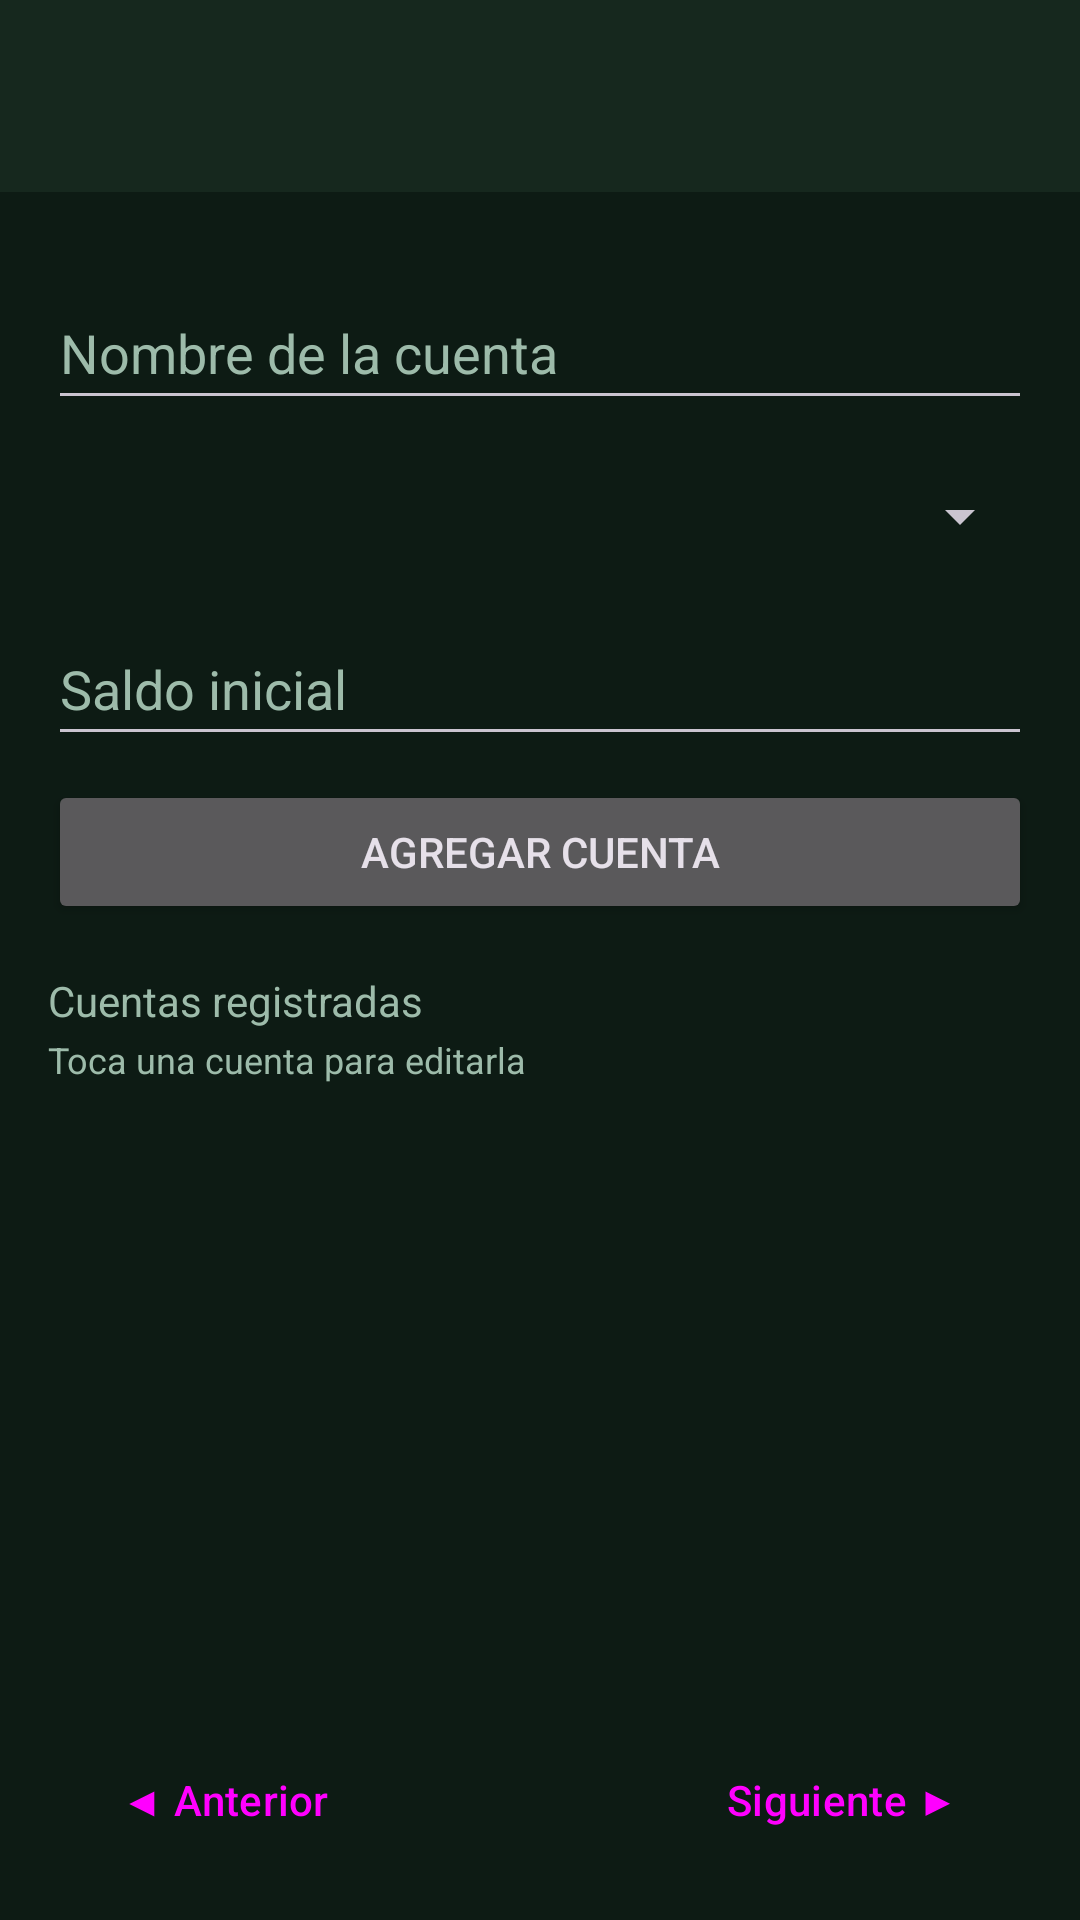

Write the Android layout XML for this screen, with the resource values it uses.
<!-- AndroidManifest.xml: application theme Theme.LocalCash -->
<!-- res/layout/activity_cuentas.xml -->
<?xml version="1.0" encoding="utf-8"?>
<androidx.constraintlayout.widget.ConstraintLayout xmlns:android="http://schemas.android.com/apk/res/android"
    xmlns:app="http://schemas.android.com/apk/res-auto"
    xmlns:tools="http://schemas.android.com/tools"
    android:id="@+id/main"
    android:layout_width="match_parent"
    android:layout_height="match_parent"
    android:background="@color/lc_background"
    tools:context=".CuentasActivity">

    <com.google.android.material.appbar.MaterialToolbar
        android:id="@+id/toolbar"
        android:layout_width="0dp"
        android:layout_height="?attr/actionBarSize"
        android:background="@color/lc_surface"
        android:theme="@style/ThemeOverlay.Material3.Dark"
        app:layout_constraintEnd_toEndOf="parent"
        app:layout_constraintStart_toStartOf="parent"
        app:layout_constraintTop_toTopOf="parent" />

    <LinearLayout
        android:layout_width="0dp"
        android:layout_height="0dp"
        android:orientation="vertical"
        android:padding="16dp"
        app:layout_constraintBottom_toBottomOf="parent"
        app:layout_constraintEnd_toEndOf="parent"
        app:layout_constraintStart_toStartOf="parent"
        app:layout_constraintTop_toBottomOf="@id/toolbar">

        <EditText
            android:id="@+id/etNombre"
            android:layout_width="match_parent"
            android:layout_height="wrap_content"
            android:layout_marginTop="12dp"
            android:hint="@string/ac_etnombre"
            android:inputType="text"
            android:minHeight="48dp"
            android:textColor="@color/lc_text"
            android:textColorHint="@color/lc_hint" />

        <Spinner
            android:id="@+id/spTipo"
            android:layout_width="match_parent"
            android:layout_height="wrap_content"
            android:layout_marginTop="8dp"
            android:minHeight="48dp" />

        <EditText
            android:id="@+id/etSaldoInicial"
            android:layout_width="match_parent"
            android:layout_height="wrap_content"
            android:layout_marginTop="8dp"
            android:hint="@string/ac_etsaldo"
            android:inputType="numberDecimal"
            android:minHeight="48dp"
            android:textColor="@color/lc_text"
            android:textColorHint="@color/lc_hint" />

        <Button
            android:id="@+id/btnAgregar"
            android:layout_width="match_parent"
            android:layout_height="wrap_content"
            android:layout_marginTop="8dp"
            android:text="@string/ac_btnagregar" />

        <Button
            android:id="@+id/btnCancelar"
            style="?attr/materialButtonOutlinedStyle"
            android:layout_width="match_parent"
            android:layout_height="wrap_content"
            android:layout_marginTop="4dp"
            android:text="@string/ac_btncancelar"
            android:visibility="gone" />

        <TextView
            android:layout_width="wrap_content"
            android:layout_height="wrap_content"
            android:layout_marginTop="16dp"
            android:text="@string/ac_lista"
            android:textColor="@color/lc_hint" />

        <TextView
            android:layout_width="wrap_content"
            android:layout_height="wrap_content"
            android:layout_marginTop="2dp"
            android:text="@string/ac_toca_editar"
            android:textColor="@color/lc_hint"
            android:textSize="12sp" />

        <androidx.recyclerview.widget.RecyclerView
            android:id="@+id/rvCuentas"
            android:layout_width="match_parent"
            android:layout_height="0dp"
            android:layout_marginTop="8dp"
            android:layout_weight="1" />

        <LinearLayout
            android:id="@+id/barraPaginacion"
            android:layout_width="match_parent"
            android:layout_height="wrap_content"
            android:layout_marginTop="8dp"
            android:gravity="center_vertical"
            android:orientation="horizontal">

            <Button
                android:id="@+id/btnPagAnterior"
                style="?attr/materialButtonOutlinedStyle"
                android:layout_width="wrap_content"
                android:layout_height="wrap_content"
                android:text="@string/paginador_anterior" />

            <TextView
                android:id="@+id/tvPagina"
                android:layout_width="0dp"
                android:layout_height="wrap_content"
                android:layout_weight="1"
                android:gravity="center"
                android:textColor="@color/lc_hint" />

            <Button
                android:id="@+id/btnPagSiguiente"
                style="?attr/materialButtonOutlinedStyle"
                android:layout_width="wrap_content"
                android:layout_height="wrap_content"
                android:text="@string/paginador_siguiente" />
        </LinearLayout>

    </LinearLayout>

</androidx.constraintlayout.widget.ConstraintLayout>
<!-- resources referenced by this layout -->
<resources>
  <color name="lc_background">#0D1B14</color>
  <color name="lc_hint">#9DBBAA</color>
  <color name="lc_surface">#16281E</color>
  <color name="lc_text">#F1F8F4</color>
  <string name="ac_btnagregar">Agregar cuenta</string>
  <string name="ac_btncancelar">Cancelar edición</string>
  <string name="ac_etnombre">Nombre de la cuenta</string>
  <string name="ac_etsaldo">Saldo inicial</string>
  <string name="ac_lista">Cuentas registradas</string>
  <string name="ac_toca_editar">Toca una cuenta para editarla</string>
  <string name="paginador_anterior">◀ Anterior</string>
  <string name="paginador_siguiente">Siguiente ▶</string>
  <style name="Theme.LocalCash" parent="Base.Theme.LocalCash" />
  <style name="Base.Theme.LocalCash" parent="Theme.Material3.Dark.NoActionBar">
          
          <item name="colorPrimary">@color/lc_accent</item>
          <item name="colorOnPrimary">@color/lc_on_primary</item>
          <item name="colorPrimaryContainer">@color/lc_accent_dark</item>
          <item name="colorOnPrimaryContainer">@color/lc_text</item>
          <item name="colorSecondary">@color/lc_accent</item>
          <item name="colorOnSecondary">@color/lc_on_primary</item>
          <item name="colorSecondaryContainer">@color/lc_surface_variant</item>
          <item name="colorOnSecondaryContainer">@color/lc_text</item>
  
          
          <item name="android:colorBackground">@color/lc_background</item>
          <item name="colorSurface">@color/lc_surface</item>
          <item name="colorOnSurface">@color/lc_text</item>
          <item name="colorSurfaceVariant">@color/lc_surface_variant</item>
          <item name="colorOnSurfaceVariant">@color/lc_hint</item>
          <item name="colorOutline">@color/lc_hint</item>
  
          
          <item name="android:statusBarColor">@color/lc_background</item>
          <item name="android:navigationBarColor">@color/lc_background</item>
  
          
          <item name="materialButtonStyle">@style/Widget.LocalCash.Button</item>
      </style>
  <color name="lc_accent">#22C55E</color>
  <color name="lc_on_primary">#04120C</color>
  <color name="lc_accent_dark">#15803D</color>
  <color name="lc_surface_variant">#1E3528</color>
  <style name="Widget.LocalCash.Button" parent="Widget.Material3.Button">
          <item name="cornerRadius">14dp</item>
          <item name="android:paddingTop">12dp</item>
          <item name="android:paddingBottom">12dp</item>
          <item name="android:textAllCaps">false</item>
          <item name="android:textStyle">bold</item>
      </style>
</resources>
